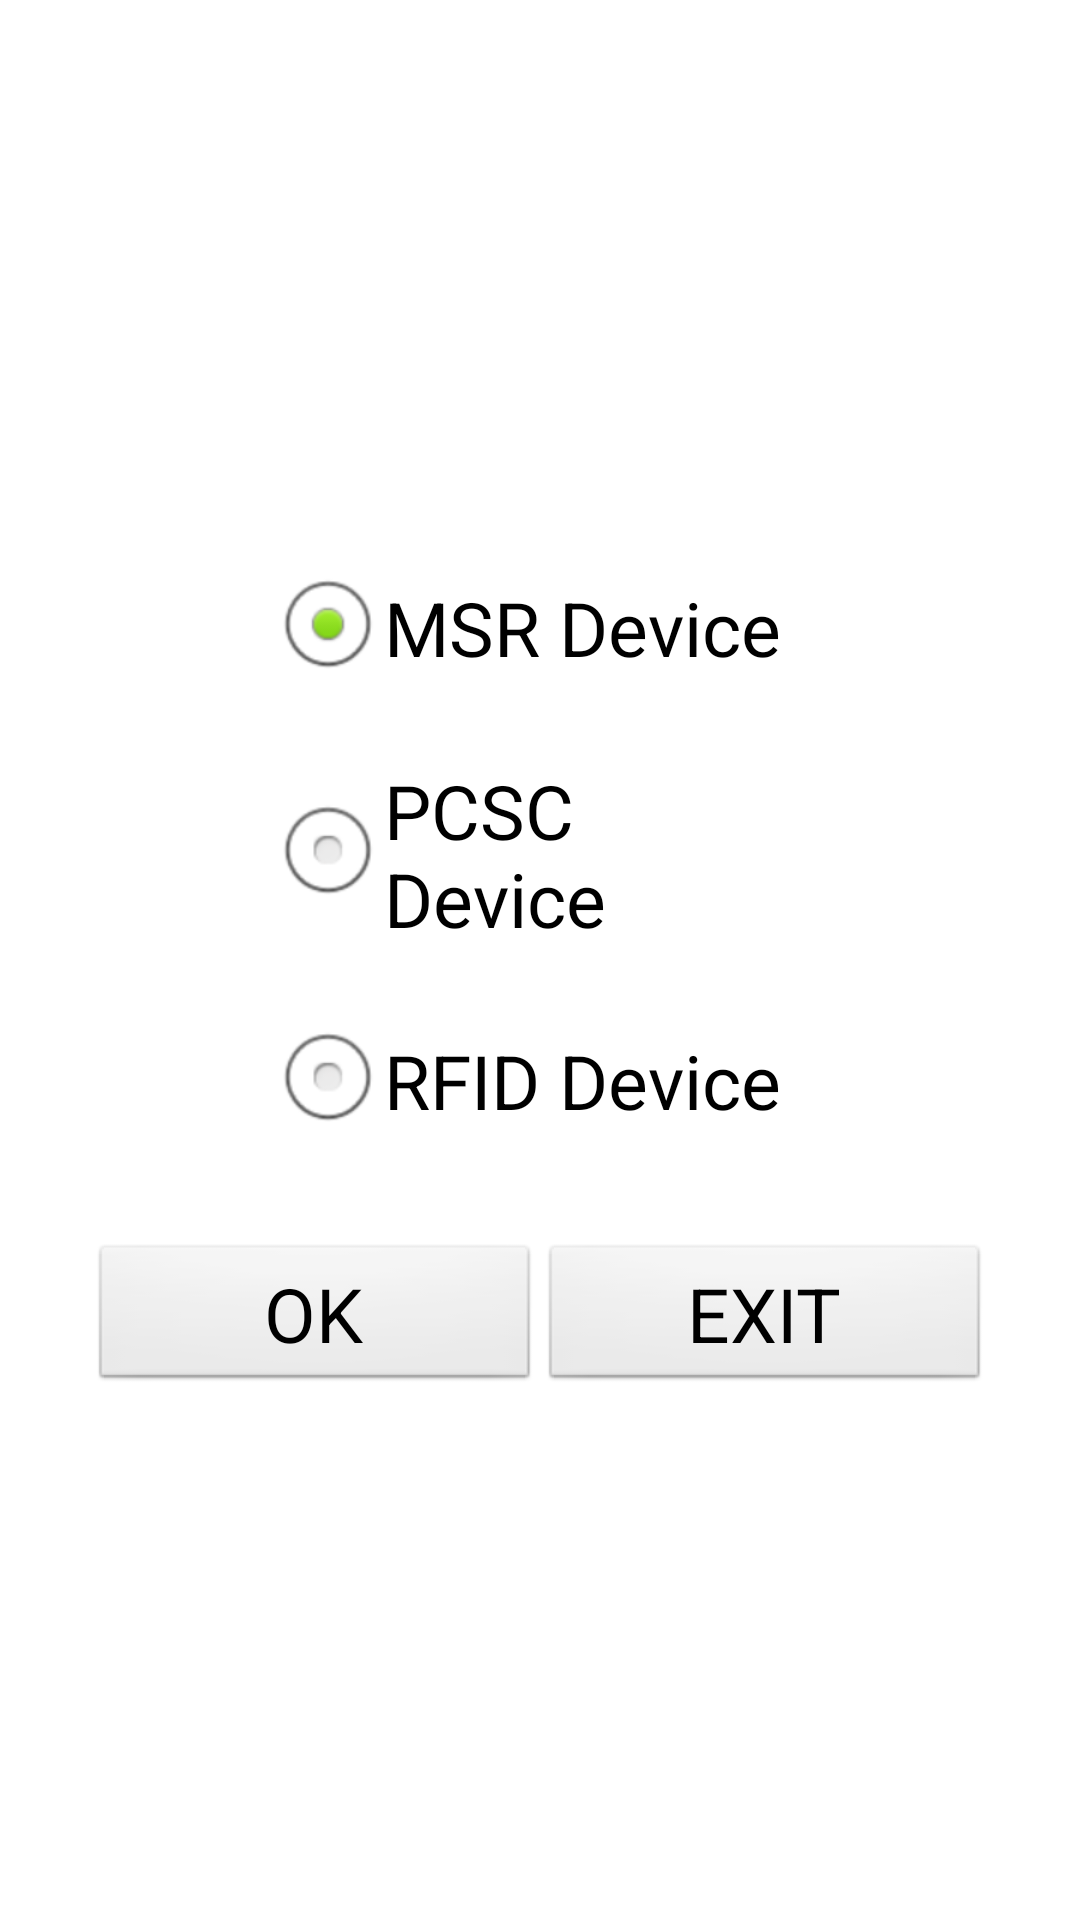

The Android layout XML behind this screen, and the referenced resources:
<!-- AndroidManifest.xml: application theme AppTheme -->
<!-- res/layout/activity_multiinone_main.xml -->
<LinearLayout xmlns:android="http://schemas.android.com/apk/res/android"
    xmlns:tools="http://schemas.android.com/tools"
    android:id="@+id/LinearLayout1"
    android:layout_width="match_parent"
    android:layout_height="match_parent"
    android:background="#FFFFFF"
    android:gravity="center"
    android:orientation="vertical"
    android:paddingBottom="@dimen/activity_vertical_margin"
    android:paddingLeft="@dimen/activity_horizontal_margin"
    android:paddingRight="@dimen/activity_horizontal_margin"
    android:paddingTop="@dimen/activity_vertical_margin"
    tools:context=".RM2091Activity" >

    <RadioGroup
        android:id="@+id/rgdev1"
        android:layout_width="200dp"
        android:layout_height="wrap_content"
        android:layout_marginBottom="20dp" >

        <RadioButton
            android:id="@+id/msrdev"
            android:layout_width="wrap_content"
            android:layout_height="wrap_content"
            android:layout_margin="10dp"
            android:checked="true"
            android:text="@string/msr_device"
            android:textSize="25sp" />

        <RadioButton
            android:id="@+id/pcscdev"
            android:layout_width="wrap_content"
            android:layout_height="wrap_content"
            android:layout_margin="10dp"
            android:text="@string/pcsc_device"
            android:textSize="25sp" />

        <RadioButton
            android:id="@+id/rfiddev"
            android:layout_width="wrap_content"
            android:layout_height="wrap_content"
            android:layout_margin="10dp"
            android:text="@string/rfid_device"
            android:textSize="25sp" />

    </RadioGroup>

    <LinearLayout
        android:layout_width="match_parent"
        android:layout_height="wrap_content"
        android:gravity="center" >

        <Button
            android:id="@+id/fm1_ok"
            android:layout_width="150dp"
            android:layout_height="50dp"
            android:text="@string/fm1_ok"
            android:textSize="25sp" />

        <Button
            android:id="@+id/fm1_cancel"
            android:layout_width="150dp"
            android:layout_height="50dp"
            android:text="@string/fm1_cancel"
            android:textSize="25sp" />

    </LinearLayout>

</LinearLayout>
<!-- resources referenced by this layout -->
<resources>
  <string name="fm1_cancel">EXIT</string>
  <string name="fm1_ok">OK</string>
  <string name="msr_device">MSR Device</string>
  <string name="pcsc_device">PCSC Device</string>
  <string name="rfid_device">RFID Device</string>
  <style name="AppTheme" parent="AppBaseTheme">
          
      </style>
  <style name="AppBaseTheme" parent="android:Theme.Light">
          
      </style>
</resources>
